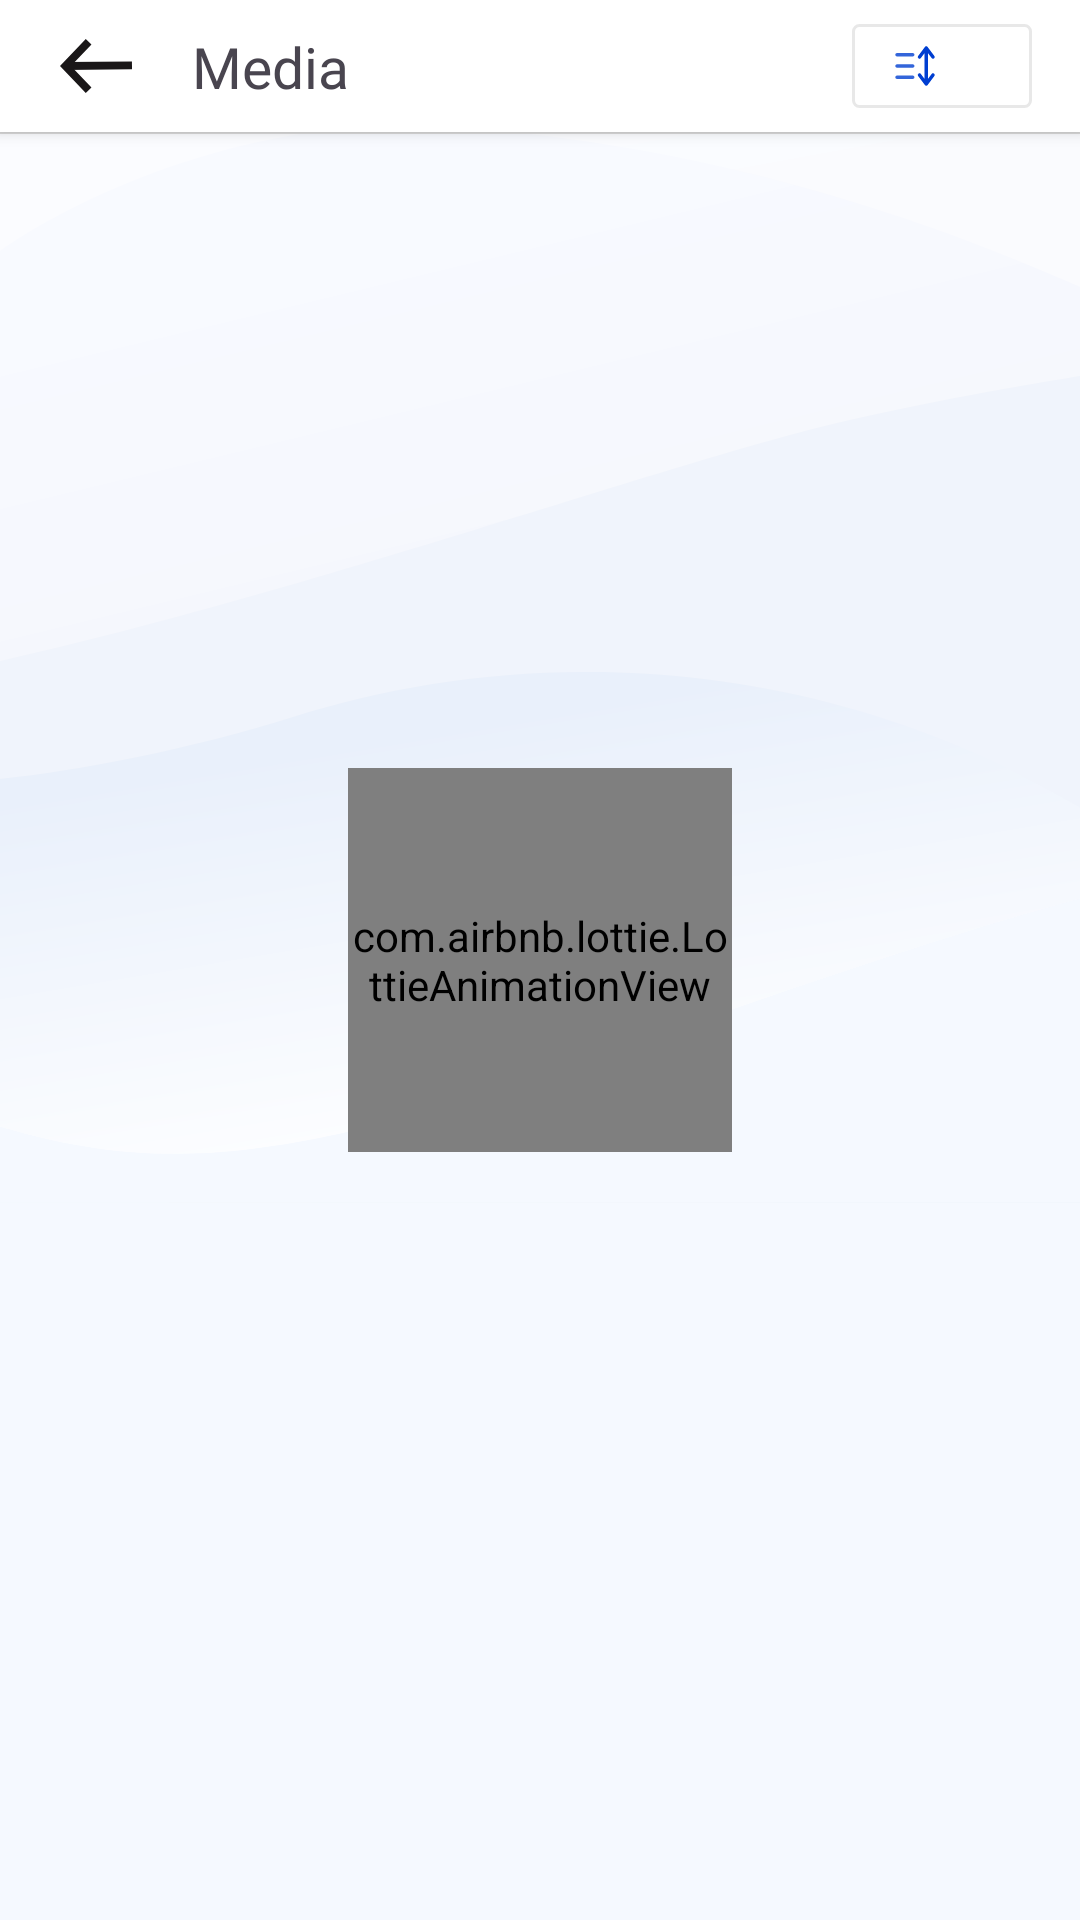

Here is an Android app screen rendered from its layout file. Give the layout XML and the strings, colors and styles it references.
<!-- AndroidManifest.xml: application theme Theme.JagoNet -->
<!-- res/layout/activity_select_media.xml -->
<?xml version="1.0" encoding="utf-8"?>
<androidx.constraintlayout.widget.ConstraintLayout xmlns:android="http://schemas.android.com/apk/res/android"
    xmlns:app="http://schemas.android.com/apk/res-auto"
    android:layout_width="match_parent"
    android:background="@drawable/test"
    xmlns:tools="http://schemas.android.com/tools"
    android:layout_height="match_parent">


    <androidx.constraintlayout.widget.ConstraintLayout
        android:id="@+id/constraintContent"
        app:layout_constraintTop_toTopOf="parent"
        app:layout_constraintStart_toStartOf="parent"
        android:layout_width="@dimen/dimen_0dp"
        app:layout_constraintWidth_percent="1"
        tools:layout_constraintWidth_percent="0.7"
        android:layout_height="match_parent">

        <androidx.constraintlayout.widget.ConstraintLayout
            android:id="@+id/constraint2"
            android:background="@color/white"
            android:elevation="@dimen/dimen_3dp"
            android:paddingVertical="@dimen/dimen_6dp"
            app:layout_constraintTop_toTopOf="parent"
            android:orientation="horizontal"
            android:layout_width="match_parent"
            android:layout_height="wrap_content">

            <ImageButton
                android:src="@drawable/ic_back_arrow"
                android:background="@color/white"
                app:layout_constraintStart_toStartOf="parent"
                app:layout_constraintTop_toTopOf="@id/mediaCount"
                android:layout_marginStart="@dimen/dimen_16dp"
                app:layout_constraintBottom_toBottomOf="@id/mediaCount"
                android:id="@+id/iconBack"
                android:layout_width="@dimen/dimen_32dp"
                android:layout_height="@dimen/dimen_32dp"/>

            <androidx.appcompat.widget.AppCompatTextView
                app:layout_constraintTop_toTopOf="@id/mediaCount"
                app:layout_constraintBottom_toBottomOf="@id/mediaCount"
                app:layout_constraintStart_toEndOf="@id/iconBack"
                android:id="@+id/title"
                android:layout_marginStart="@dimen/dimen_16dp"
                android:fontFamily="@font/bold"
                android:textSize="@dimen/fontsize_19"
                android:text="@string/media_label"
                android:layout_width="wrap_content"
                android:layout_height="wrap_content"/>

            <androidx.appcompat.widget.AppCompatTextView
                app:layout_constraintTop_toTopOf="parent"
                app:layout_constraintBottom_toBottomOf="parent"
                android:id="@+id/mediaCount"
                android:drawableTint="@color/blue_accent_dark"
                android:drawableStart="@drawable/ic_list_up_down"
                android:drawablePadding="@dimen/dimen_8dp"
                android:fontFamily="@font/bold"
                app:layout_constraintEnd_toEndOf="parent"
                android:background="@drawable/shape_rect"
                android:paddingVertical="@dimen/dimen_5dp"
                android:paddingStart="@dimen/dimen_12dp"
                android:paddingEnd="@dimen/dimen_22dp"
                android:textSize="@dimen/fontsize_12"
                android:layout_marginEnd="@dimen/dimen_16dp"
                tools:text="3 kategori"
                android:layout_width="wrap_content"
                android:layout_height="wrap_content"/>

            <androidx.appcompat.widget.AppCompatButton
                app:layout_constraintTop_toTopOf="parent"
                app:layout_constraintEnd_toEndOf="parent"
                android:id="@+id/btnAdd"
                android:drawableTint="@color/white"
                android:drawableStart="@drawable/baseline_add_24"
                android:visibility="gone"
                android:drawablePadding="@dimen/dimen_8dp"
                android:text="@string/add"
                android:textColor="@color/white"
                android:fontFamily="@font/medium"
                android:textSize="@dimen/fontsize_12"
                android:includeFontPadding="false"
                android:paddingEnd="@dimen/dimen_22dp"
                android:backgroundTint="@color/blue_accent"
                android:layout_marginEnd="@dimen/dimen_16dp"
                android:layout_width="wrap_content"
                android:layout_height="@dimen/dimen_40dp"/>
        </androidx.constraintlayout.widget.ConstraintLayout>

        <FrameLayout
            android:background="@color/shimmer_color"
            app:layout_constraintTop_toBottomOf="@id/constraint2"
            android:layout_width="match_parent"
            android:layout_height="0.7dp"/>
        <androidx.recyclerview.widget.RecyclerView
            android:id="@+id/recyclerView"
            android:paddingTop="@dimen/dimen_12dp"
            app:layout_constraintTop_toBottomOf="@id/constraint2"
            tools:listitem="@layout/item_category"
            android:paddingHorizontal="@dimen/dimen_8dp"
            app:layoutManager="androidx.recyclerview.widget.GridLayoutManager"
            app:spanCount="4"
            android:layout_width="match_parent"
            android:layout_height="wrap_content"
            />

        <com.airbnb.lottie.LottieAnimationView
            android:layout_width="@dimen/dimen_128dp"
            android:layout_height="@dimen/dimen_128dp"
            app:layout_constraintTop_toTopOf="parent"
            app:layout_constraintBottom_toBottomOf="parent"
            app:layout_constraintStart_toStartOf="parent"
            app:layout_constraintEnd_toEndOf="parent"
            app:lottie_autoPlay="true"
            app:lottie_rawRes="@raw/loading"
            android:id="@+id/progress"
            app:lottie_loop="true" />
    </androidx.constraintlayout.widget.ConstraintLayout>

    <View
        android:id="@+id/divider"
        android:background="@color/shimmer_color"
        app:layout_constraintStart_toEndOf="@id/constraintContent"
        app:layout_constraintEnd_toStartOf="@id/constraintAdd"
        android:layout_width="0.5dp"
        android:layout_height="match_parent"/>
    <androidx.constraintlayout.widget.ConstraintLayout
        android:id="@+id/constraintAdd"
        android:background="@color/white"

        app:layout_constraintEnd_toEndOf="parent"
        app:layout_constraintBottom_toBottomOf="parent"
        app:layout_constraintTop_toTopOf="parent"
        app:layout_constraintStart_toEndOf="@id/divider"
        android:layout_width="@dimen/dimen_0dp"
        android:layout_height="match_parent">

        <ImageView
            android:id="@+id/iconClose"
            android:layout_width="28dp"
            android:layout_height="28dp"
            android:layout_marginTop="12dp"
            android:layout_marginEnd="@dimen/marginSide"
            android:background="@drawable/bg_circle_close"
            android:padding="4dp"
            android:clickable="true"
            android:focusable="true"
            android:src="@drawable/ic_round_clear"
            app:layout_constraintEnd_toEndOf="parent"
            app:layout_constraintTop_toTopOf="parent"
            app:tint="?attr/colorIcon" />

        <androidx.appcompat.widget.AppCompatTextView
            app:layout_constraintTop_toTopOf="@id/iconClose"
            app:layout_constraintBottom_toBottomOf="@id/iconClose"
            app:layout_constraintEnd_toStartOf="@id/iconClose"
            app:layout_constraintStart_toStartOf="parent"
            android:id="@+id/text1"
            android:layout_marginStart="@dimen/dimen_16dp"
            android:fontFamily="@font/medium"
            android:textColor="@color/black"
            android:textSize="@dimen/fontsize_17"
            android:text="@string/select_image"
            android:layout_width="0dp"
            android:layout_height="wrap_content"/>

        <LinearLayout
            app:layout_constraintTop_toBottomOf="@id/text1"
            app:layout_constraintStart_toStartOf="parent"
            android:id="@+id/linear1"
            android:layout_width="wrap_content"
            android:layout_height="wrap_content"
            android:layout_marginTop="@dimen/dimen_16dp"
            android:orientation="vertical">

            <com.google.android.material.imageview.ShapeableImageView
                app:shapeAppearance="@style/roundedImageView"
                android:id="@+id/imageView"
                tools:src="@tools:sample/backgrounds/scenic"
                android:scaleType="centerCrop"
                android:adjustViewBounds="true"
                android:layout_marginHorizontal="@dimen/dimen_16dp"
                android:layout_width="match_parent"
                android:layout_height="wrap_content"/>


            <TextView
                android:layout_marginHorizontal="@dimen/dimen_16dp"
                android:layout_width="match_parent"
                android:layout_height="wrap_content"
                android:layout_marginTop="@dimen/dimen_4dp"
                android:fontFamily="@font/medium"
                android:id="@+id/name"
                tools:text="@tools:sample/lorem/random"
                android:maxLines="1"
                android:textAllCaps="false"
                android:textColor="@color/black"
                android:textSize="@dimen/fontsize_14" />
        </LinearLayout>


        <androidx.appcompat.widget.AppCompatButton
            app:layout_constraintStart_toStartOf="parent"
            app:layout_constraintBottom_toTopOf="@id/btnDelete"
            app:layout_constraintEnd_toEndOf="parent"
            android:layout_width="0dp"
            android:id="@+id/btnSave"
            android:textColor="@color/white"
            android:text="@string/select"
            android:layout_marginHorizontal="@dimen/dimen_16dp"
            android:backgroundTint="@color/blue_accent"
            android:layout_height="wrap_content"/>

        <androidx.appcompat.widget.AppCompatButton
            app:layout_constraintBottom_toBottomOf="parent"
            app:layout_constraintStart_toStartOf="parent"
            app:layout_constraintEnd_toEndOf="parent"
            android:layout_width="0dp"
            android:id="@+id/btnDelete"
            android:textColor="@color/white"
            android:text="@string/delete"
            android:layout_marginHorizontal="@dimen/dimen_16dp"
            android:layout_marginBottom="@dimen/dimen_16dp"
            android:backgroundTint="@color/gray56"
            android:visibility="gone"
            android:layout_height="wrap_content"/>
    </androidx.constraintlayout.widget.ConstraintLayout>
</androidx.constraintlayout.widget.ConstraintLayout>
<!-- res/layout/item_category.xml (included above) -->
<?xml version="1.0" encoding="utf-8"?>
<androidx.constraintlayout.widget.ConstraintLayout xmlns:android="http://schemas.android.com/apk/res/android"
    android:layout_width="match_parent"
    xmlns:tools="http://schemas.android.com/tools"
    xmlns:app="http://schemas.android.com/apk/res-auto"
    tools:layout_margin="@dimen/dimen_4dp"
    android:layout_height="wrap_content">

    <androidx.cardview.widget.CardView
        app:layout_constraintTop_toTopOf="parent"
        app:layout_constraintStart_toStartOf="parent"
        app:cardUseCompatPadding="true"
        app:cardCornerRadius="@dimen/dimen_8dp"
        app:cardElevation="@dimen/dimen_3dp"
        app:layout_constraintEnd_toEndOf="parent"
        android:layout_width="match_parent"
        android:layout_height="wrap_content">

        <androidx.constraintlayout.widget.ConstraintLayout
            android:layout_width="match_parent"
            android:padding="@dimen/dimen_16dp"
            android:layout_height="wrap_content">


            <androidx.appcompat.widget.AppCompatImageView
                app:layout_constraintTop_toTopOf="@id/name"
                app:layout_constraintBottom_toBottomOf="@id/stockCount"
                app:layout_constraintStart_toStartOf="parent"
                android:id="@+id/icon"
                android:adjustViewBounds="true"
                android:padding="@dimen/dimen_4dp"
                android:scaleType="centerCrop"
                app:srcCompat="@drawable/ic_tag_2"
                app:tint="@color/blue_accent2"
                android:layout_width="@dimen/dimen_42dp"
                android:layout_height="@dimen/dimen_42dp"/>

            <androidx.appcompat.widget.AppCompatTextView
                android:layout_marginStart="@dimen/dimen_6dp"
                app:layout_constraintTop_toTopOf="@id/icon"
                app:layout_constraintStart_toEndOf="@id/icon"
                app:layout_constraintEnd_toEndOf="parent"
                tools:text="@tools:sample/lorem/random"
                android:maxLines="2"
                android:layout_marginEnd="@dimen/dimen_16dp"
                android:fontFamily="@font/bold"
                android:id="@+id/name"
                android:includeFontPadding="false"
                android:textSize="@dimen/fontsize_15"
                android:layout_width="@dimen/dimen_0dp"
                android:layout_height="wrap_content"/>

            <androidx.appcompat.widget.AppCompatTextView
                app:layout_constraintTop_toBottomOf="@id/name"
                app:layout_constraintEnd_toEndOf="@id/name"
                app:layout_constraintStart_toStartOf="@id/name"
                tools:text="@tools:sample/lorem/random"
                android:maxLines="1"
                android:fontFamily="@font/medium"
                android:id="@+id/stockCount"
                android:layout_width="@dimen/dimen_0dp"
                android:layout_height="wrap_content"/>



        </androidx.constraintlayout.widget.ConstraintLayout>
        <ImageView
            android:id="@+id/iconCheck"
            android:layout_width="@dimen/icon_medium"
            android:layout_height="@dimen/icon_medium"
            android:visibility="gone"
            tools:visibility="visible"
            android:layout_margin="@dimen/dimen_6dp"
            android:layout_gravity="end|top"
            android:src="@drawable/ic_round_check_circle_full"
            android:layout_marginEnd="12dp"
            app:layout_constraintEnd_toEndOf="parent"
            app:layout_constraintTop_toTopOf="parent" />
    </androidx.cardview.widget.CardView>

</androidx.constraintlayout.widget.ConstraintLayout>
<!-- resources referenced by this layout -->
<resources>
  <color name="black">#FF000000</color>
  <color name="blue_accent">#2659D0</color>
  <color name="blue_accent2">#316DD8</color>
  <color name="blue_accent_dark">#003ED1</color>
  <color name="gray56">#565759</color>
  <color name="shimmer_color">#dbdbdb</color>
  <color name="white">#FFFFFFFF</color>
  <dimen name="dimen_0dp">0dp</dimen>
  <dimen name="dimen_128dp">128dp</dimen>
  <dimen name="dimen_12dp">12dp</dimen>
  <dimen name="dimen_16dp">16dp</dimen>
  <dimen name="dimen_22dp">22dp</dimen>
  <dimen name="dimen_32dp">32dp</dimen>
  <dimen name="dimen_3dp">3dp</dimen>
  <dimen name="dimen_40dp">40dp</dimen>
  <dimen name="dimen_42dp">42dp</dimen>
  <dimen name="dimen_4dp">4dp</dimen>
  <dimen name="dimen_5dp">5dp</dimen>
  <dimen name="dimen_6dp">6dp</dimen>
  <dimen name="dimen_8dp">8dp</dimen>
  <dimen name="fontsize_12">12sp</dimen>
  <dimen name="fontsize_14">14sp</dimen>
  <dimen name="fontsize_15">15sp</dimen>
  <dimen name="fontsize_17">17sp</dimen>
  <dimen name="fontsize_19">19sp</dimen>
  <dimen name="icon_medium">24dp</dimen>
  <dimen name="marginSide">20dp</dimen>
  <string name="add">Tambah</string>
  <string name="delete">Hapus</string>
  <string name="media_label">Media</string>
  <string name="select">Pilih</string>
  <string name="select_image">Pilih Gambar</string>
  <style name="roundedImageView" parent="">
          <item name="cornerFamily">rounded</item>
          <item name="cornerSize">8dp</item>
      </style>
  <dimen name="dimen_18dp">18dp</dimen>
  <color name="white_semi_blue">#F1F3FD</color>
  <dimen name="icon_medium_large">36dp</dimen>
  <color name="colorOutline">#e8e8e8</color>
  <color name="orange_logo">#F37135</color>
  <color name="orange_logo_accent">#F1210E</color>
  <color name="orange_logo_light">#FBF6F4</color>
  <color name="orange_secondary_variant">#f33544</color>
  <color name="bg_variant">#f2f5fb</color>
  <style name="TextAppearance.Jagonet.BodyLarge" parent="@style/TextAppearance.Material3.BodyLarge">
          <item name="android:fontFamily">@font/rubik</item>
          <item name="fontFamily">@font/rubik</item>
      </style>
  <style name="TextAppearance.Jagonet.BodyMedium" parent="@style/TextAppearance.Material3.BodyMedium">
          <item name="android:fontFamily">@font/rubik</item>
          <item name="fontFamily">@font/rubik</item>
      </style>
  <style name="TextAppearance.Jagonet.BodySmall" parent="@style/TextAppearance.Material3.BodySmall">
          <item name="android:fontFamily">@font/rubik</item>
          <item name="fontFamily">@font/rubik</item>
      </style>
  <style name="TextAppearance.Jagonet.DisplayLarge" parent="@style/TextAppearance.Material3.DisplayLarge">
          <item name="android:fontFamily">@font/rubik</item>
          <item name="fontFamily">@font/rubik</item>
      </style>
  <style name="TextAppearance.Jagonet.DisplayMedium" parent="@style/TextAppearance.Material3.DisplayMedium">
          <item name="android:fontFamily">@font/rubik</item>
          <item name="fontFamily">@font/rubik</item>
      </style>
  <style name="TextAppearance.Jagonet.DisplaySmall" parent="@style/TextAppearance.Material3.DisplaySmall">
          <item name="android:fontFamily">@font/rubik</item>
          <item name="fontFamily">@font/rubik</item>
      </style>
  <style name="TextAppearance.Jagonet.LabelLarge" parent="@style/TextAppearance.Material3.LabelLarge">
          <item name="android:fontFamily">@font/rubik</item>
          <item name="fontFamily">@font/rubik</item>
      </style>
  <style name="TextAppearance.Jagonet.LabelMedium" parent="@style/TextAppearance.Material3.LabelMedium">
          <item name="android:fontFamily">@font/rubik</item>
          <item name="fontFamily">@font/rubik</item>
      </style>
  <style name="Widget.Jagonet.BottomSheet" parent="@style/ThemeOverlay.MaterialComponents.BottomSheetDialog">
          <item name="bottomSheetStyle">@style/JagonetBottomSheet</item>
      </style>
</resources>
